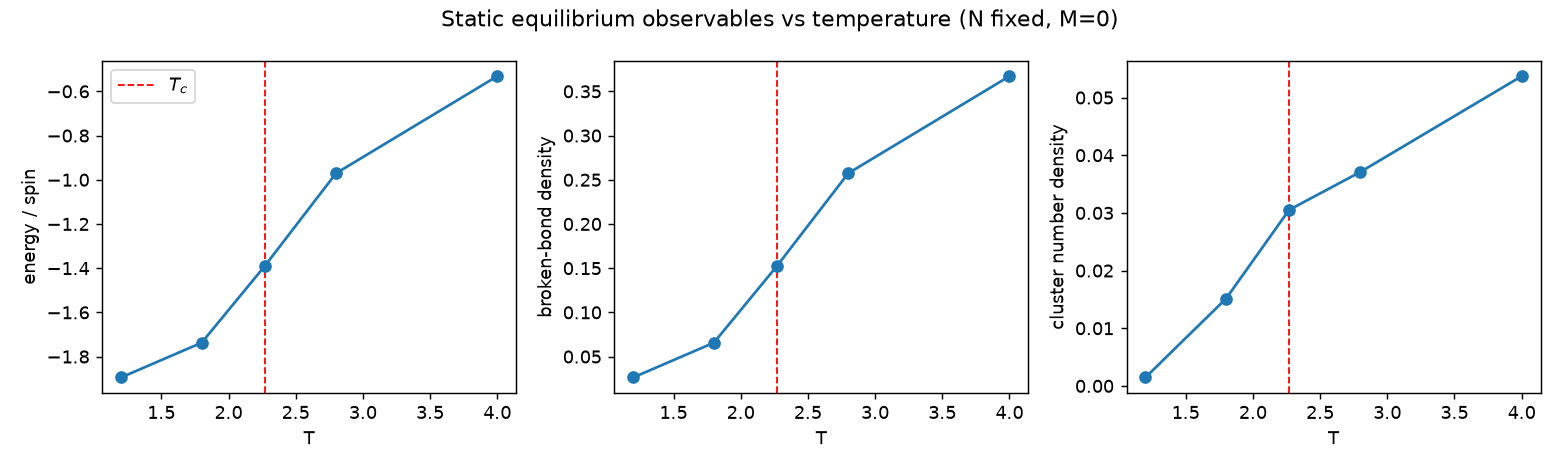

The table this chart was drawn from, first rows:
# units: J=k_B=1; time in sweeps (one sw…
temperature, T_over_Tc, energy_per_spin, broken_bond_density, L_C, cluster_number_density, n_up_clusters, largest_cluster_frac
1.2, 0.5288, -1.895, 0.02637, 14.51, 0.001465, 4, 0.998
1.8, 0.7932, -1.737, 0.06567, 13.7, 0.01514, 37, 0.9775
2.269, 0.9999, -1.391, 0.1523, 6.202, 0.03052, 62, 0.9043
2.8, 1.234, -0.9707, 0.2573, 1.325, 0.03711, 70, 0.792
4.0, 1.763, -0.5312, 0.3672, 0.7785, 0.05371, 114, 0.4448
